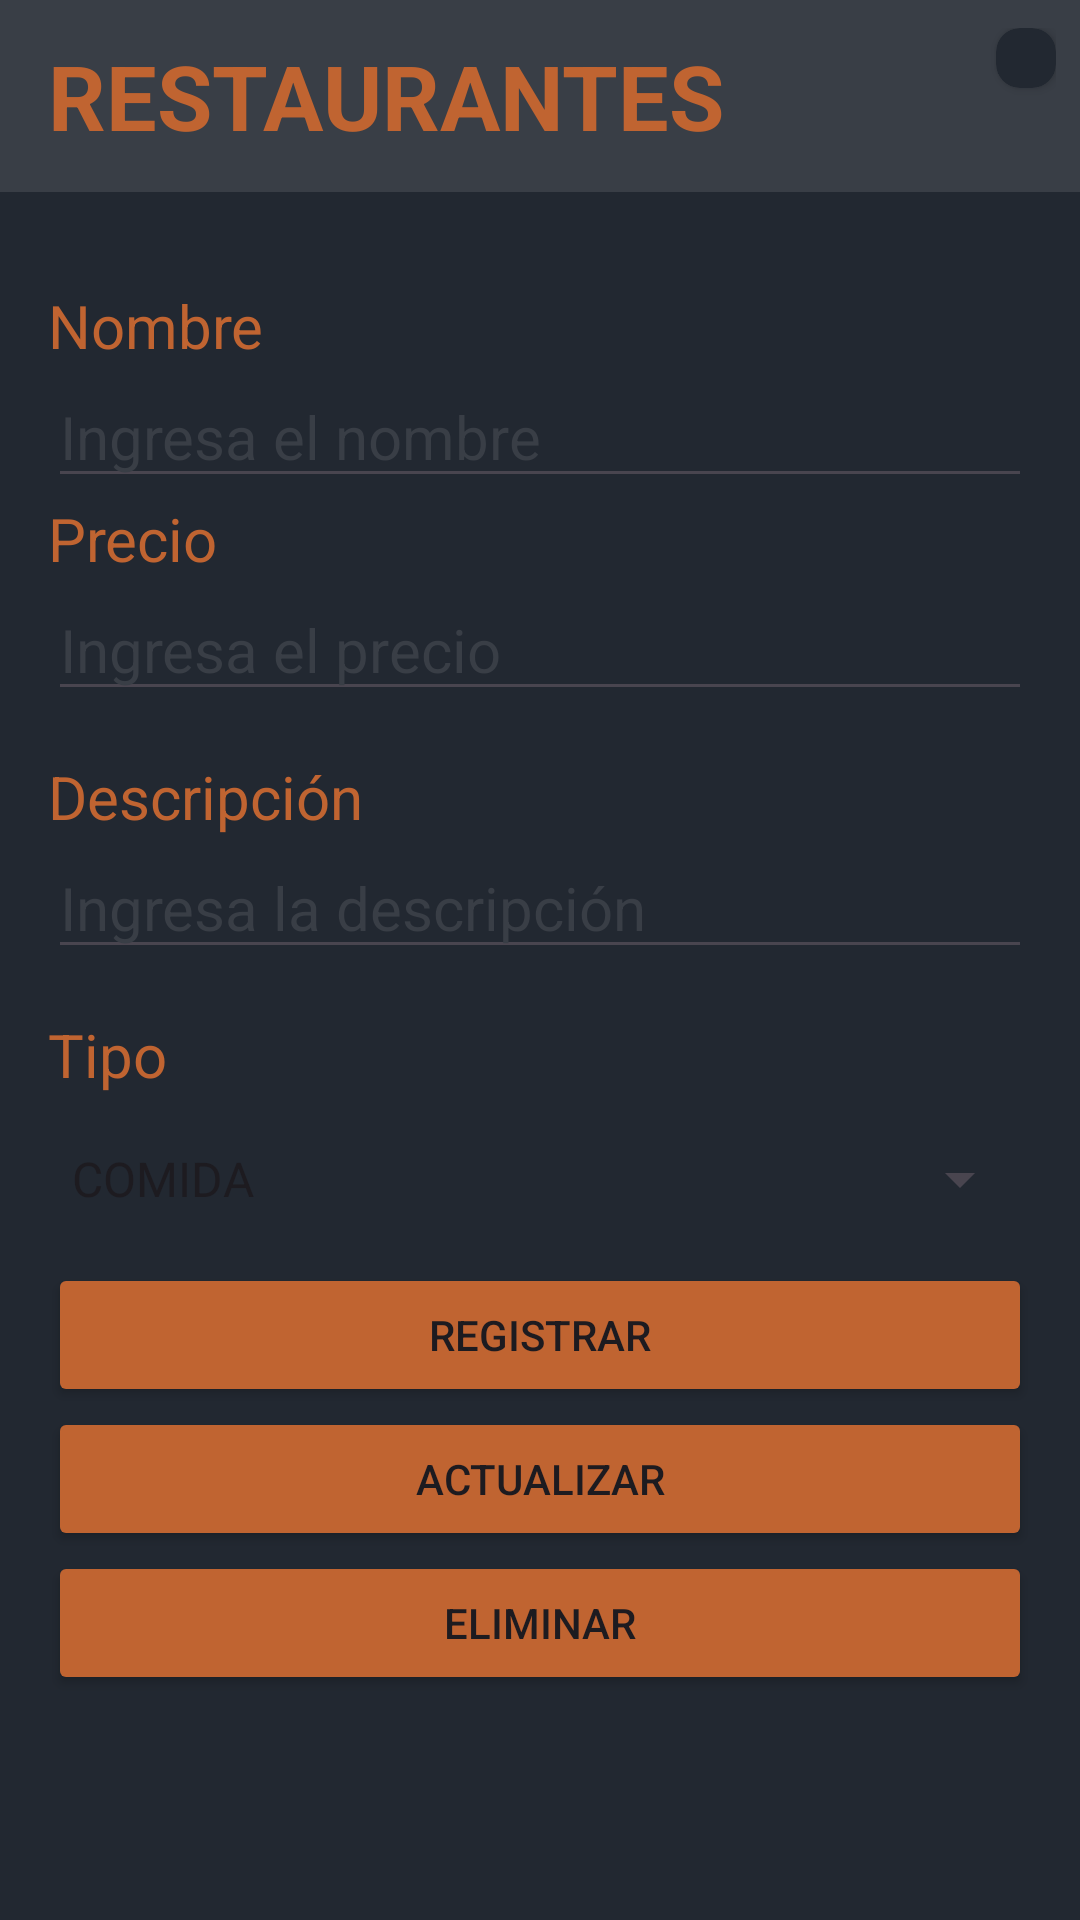

Android layout source for this screen:
<!-- AndroidManifest.xml: application theme Theme.Reto5UVEG -->
<!-- res/layout/activity_add_food.xml -->
<?xml version="1.0" encoding="utf-8"?>
<LinearLayout xmlns:android="http://schemas.android.com/apk/res/android"
    xmlns:tools="http://schemas.android.com/tools"
    android:layout_width="match_parent"
    android:layout_height="match_parent"
    android:background="@color/status_bar"
    android:orientation="vertical"

    tools:context=".AddFoodActivity">

    <include
        layout="@layout/toolbar"
        android:layout_width="match_parent"
        android:layout_height="wrap_content" />

    <LinearLayout
        android:layout_width="match_parent"
        android:layout_height="wrap_content"
        android:orientation="vertical"
        android:padding="16dp">


        <TextView
            style="@style/Body"
            android:layout_width="match_parent"
            android:layout_height="wrap_content"
            android:layout_marginTop="15dp"
            android:text="Nombre" />

        <EditText
            android:id="@+id/etName"
            style="@style/Body"
            android:layout_width="match_parent"
            android:layout_height="wrap_content"
            android:hint="Ingresa el nombre"
            android:textColor="@color/white"
            android:textColorHint="@color/toolbar_color" />

        <TextView
            style="@style/Body"
            android:layout_width="match_parent"
            android:layout_height="wrap_content"
            android:text="Precio" />

        <EditText
            android:id="@+id/etPrice"
            style="@style/Body"
            android:layout_width="match_parent"
            android:layout_height="wrap_content"
            android:hint="Ingresa el precio"
            android:textColor="@color/white"
            android:textColorHint="@color/toolbar_color" />

        <TextView
            style="@style/Body"
            android:layout_width="match_parent"
            android:layout_height="wrap_content"
            android:layout_marginTop="15dp"
            android:text="Descripción" />

        <EditText
            android:id="@+id/etDescription"
            style="@style/Body"
            android:layout_width="match_parent"
            android:layout_height="wrap_content"
            android:layout_marginBottom="15dp"
            android:hint="Ingresa la descripción"
            android:textColor="@color/white"
            android:textColorHint="@color/toolbar_color" />

        <TextView
            style="@style/Body"
            android:layout_width="match_parent"
            android:layout_marginBottom="16dp"
            android:layout_height="wrap_content"
            android:text="Tipo" />


        <Spinner
            android:id="@+id/spinnerType"
            style="@style/Body"
            android:layout_width="match_parent"

            android:layout_height="wrap_content"
            android:layout_marginBottom="16dp"
            android:entries="@array/tipos" />


        <Button
            android:id="@+id/btnCreate"
            android:layout_width="match_parent"
            android:layout_height="wrap_content"
            android:backgroundTint="@color/secondary"
            android:text="Registrar" />

        <Button
            android:id="@+id/btnUpdate"
            android:layout_width="match_parent"
            android:layout_height="wrap_content"
            android:backgroundTint="@color/secondary"
            android:text="Actualizar" />

        <Button
            android:id="@+id/btnDelete"
            android:layout_width="match_parent"
            android:layout_height="wrap_content"
            android:backgroundTint="@color/secondary"
            android:text="Eliminar" />
    </LinearLayout>


</LinearLayout>
<!-- res/layout/toolbar.xml (included above) -->
<?xml version="1.0" encoding="utf-8"?>
<androidx.appcompat.widget.Toolbar xmlns:android="http://schemas.android.com/apk/res/android"
    xmlns:app="http://schemas.android.com/apk/res-auto"
    android:layout_width="match_parent"
    android:layout_height="wrap_content"
    android:background="@color/toolbar_color"
    android:theme="@style/ThemeOverlay.AppCompat.Dark.ActionBar"
    app:popupTheme="@style/ThemeOverlay.AppCompat.Light">

    <LinearLayout
        android:layout_width="match_parent"
        android:layout_height="45dp"
        android:orientation="horizontal">

        <ImageView
            android:id="@+id/ivBack"
            android:layout_width="wrap_content"
            android:layout_height="match_parent"
            android:padding="10dp"
            android:src="@drawable/ic_back"
            android:visibility="gone"
            app:tint="@color/gold" />

        <TextView
            android:id="@+id/tvTitle"
            style="@style/Title"
            android:layout_width="wrap_content"
            android:layout_height="match_parent"
            android:gravity="center"
            android:maxLines="1"
            android:text="RESTAURANTES" />

        <LinearLayout
            android:layout_width="match_parent"
            android:gravity="right"
            android:layout_marginRight="8dp"
            android:layout_height="match_parent">

            <androidx.cardview.widget.CardView
                android:layout_width="wrap_content"
                app:cardCornerRadius="8dp"

                android:backgroundTint="@color/status_bar"
                android:layout_height="wrap_content">
                <ImageView
                    android:id="@+id/ivAdd"
                    android:layout_width="wrap_content"
                    android:layout_height="match_parent"
                    android:src="@drawable/ic_add"
                    android:padding="10dp"
                    app:tint="@color/gold"/>
            </androidx.cardview.widget.CardView>

        </LinearLayout>

    </LinearLayout>

</androidx.appcompat.widget.Toolbar>
<!-- resources referenced by this layout -->
<resources>
  <string-array name="tipos">
          <item>COMIDA</item>
          <item>BEBIDA</item>
          <item>COMPLEMENTO</item>
      </string-array>
  <color name="gold">#ffe78f</color>
  <color name="secondary">#C06431</color>
  <color name="status_bar">#222831</color>
  <color name="toolbar_color">#393e46</color>
  <color name="white">#FFFFFFFF</color>
  <style name="Body" parent="Title">
          <item name="android:textStyle">normal</item>
          <item name="android:textSize">20sp</item>
      </style>
  <style name="Title">
          <item name="android:textStyle">bold</item>
          <item name="android:textSize">30sp</item>
          <item name="android:textColor">@color/secondary</item>
      </style>
  <style name="Theme.Reto5UVEG" parent="Base.Theme.Reto5UVEG" />
  <style name="Base.Theme.Reto5UVEG" parent="Theme.Material3.DayNight.NoActionBar">
          
          
          <item name="android:statusBarColor">@color/status_bar</item>
          <item name="android:navigationBarColor">@color/status_bar</item>
  
      </style>
</resources>
